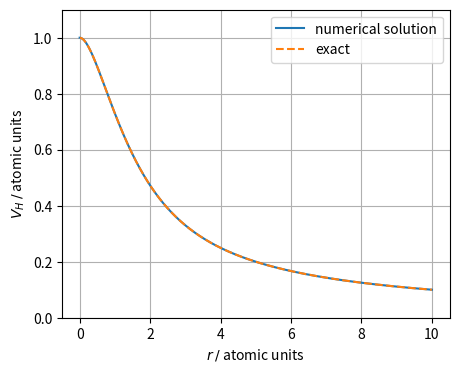

Source code (Python): (Note: this script raises an exception after producing the figure.)
# %%
import numpy as np
import matplotlib.pyplot as plt
from tqdm.auto import tqdm

import os
if os.path.basename(os.getcwd()) == "code":
    os.chdir("..")
    print("Changed working directory!")
    
hartree_energy = 27.211386245988 # eV

# %%
###################################
# Task 2
###################################
# Task 2 procedure function
def solve_for_V_sH(r, u):
    n_r = len(r)
    dr = np.diff(r)[0]
    r_max = np.max(r)
    
    f = np.zeros_like(r)
    mask = r!=0
    f[mask] = -u[mask]**2/r[mask]
    f[0] = 0
    f[-1] = 0
    
    A = 1/dr**2*(np.diag(-2*np.ones(n_r), 0) \
        + np.diag(1*np.ones(n_r-1), 1) \
        + np.diag(1*np.ones(n_r-1), -1))
    A[0,0] = 1
    A[0,1] = 0
    A[-1,-1] = 1
    A[-1,-2] = 0
    
    U_0 = np.linalg.solve(A,f)
    V_sH = np.ones_like(r)
    V_sH[mask] = (U_0[mask]+r[mask]/r_max)/r[mask]
    return V_sH

# %%
# Task 2 calculation
n_r = 1000
r_min = 0.
r_max = 10
r = np.linspace(r_min, r_max, n_r)
dr = np.diff(r)[0]

# hydrogen ground state
u = 2*r*np.exp(-r)
V_H = solve_for_V_sH(r,u)

V_H_exact = 1/r - (1+1/r)*np.exp(-2*r)

# %%
# Task 2 plotting
plt.figure(figsize=(5,4))
plt.plot(r,V_H, label="numerical solution")
plt.plot(r,V_H_exact, "--", label="exact")
plt.xlabel(r"$r \: / \:$atomic units")
plt.ylabel(r"$V_H \: / \:$atomic units")
plt.ylim(0,1.1)
plt.grid()
plt.legend()
plt.show()
plt.savefig("plots/task2.pdf")
#TODO: plot the difference to the exact potential

# %%
#############################
# Task 3
#############################
# Task 3 procedure functions
def solve_kohn_sham_eq(r, total_potential):
    n_r = len(r)
    dr = np.diff(r)[0]
    
    A = 1/dr**2*(np.diag(-2*np.ones(n_r), 0) \
        + np.diag(1*np.ones(n_r-1), 1) \
        + np.diag(1*np.ones(n_r-1), -1))

    M = -0.5*A + np.diag(total_potential,0) 
    M[0,0] = 1
    M[0,1] = 0
    M[-1,-1] = 1
    M[-1,-2] = 0
    
    E, u = np.linalg.eigh(M)
    E, u = E[1], u[:,1]
    
    # normalize u
    u /= -np.sqrt(np.trapz(u**2, r))
    
    return E, u

def calc_psi_from_u(r,u):
    mask = r!=0
    psi = np.zeros_like(u)
    psi[mask] = u[mask]/(np.sqrt(4*np.pi)*r[mask])
    # normalize psi
    psi[mask] /= -np.sqrt(np.trapz(4*np.pi*r[mask]**2*psi[mask]**2,r[mask]))
    # make it positive
    if np.trapz(psi,r)<0:
        psi *= -1
    return psi

# %%
# Task 3 calculations
n_r = 2000
r_min = 0.
r_max = 10.
r = np.linspace(r_min, r_max, n_r)
dr = np.diff(r)

potential = -1/r

E, u = solve_kohn_sham_eq(r, potential)
psi = calc_psi_from_u(r,u)

psi_exact = 1/np.sqrt(np.pi)*np.exp(-r)

# %%
# Task 3 plotting
plt.figure(figsize=(5,4))
plt.plot(r,psi_exact, label="psi exact")
plt.plot(r,psi, label=f"psi numerical")
plt.xlabel(r"$r \: / \:$atomic units")
plt.ylabel(r"$\Psi \: / \:$atomic units")
plt.ylim(-0.1,0.7)
plt.grid()
plt.legend()
plt.show()
plt.savefig("plots/task3.pdf")

# %%
#########################
# Task 4
#########################
# Task 4 procedure functions
def calc_E0_from_eigenvalue(E,u,r,V_H):
    return 2*E - 2*np.trapz(u**2*0.5*V_H, r)

def solve_helium_kohn_sham_eq(r, u0, eps, n_max_iter=20):
    n_r = len(r)
    r_max = r[-1]
    dr = r[1]-r[0]
    u = u0
    E_arr = []
    u_arr = []
    for i in tqdm(range(n_max_iter),leave=False):
        V_sH = solve_for_V_sH(r, u)
        V_H = V_sH
        potential = -2/r + V_H
        E, u = solve_kohn_sham_eq(r, potential)
        E_arr.append(calc_E0_from_eigenvalue(E,u,r,V_H))
        u_arr.append(u)
        if len(E_arr)>1:
            if abs(E_arr[-1]-E_arr[-2])*hartree_energy < eps:
                return E_arr, u_arr, i

# %%
# Task 4 calculations
eps_kohn_sham = 1e-5 * hartree_energy # eV
eps_r_max = 1e-5 * hartree_energy
eps_dr = 1e-2
n_max_iter1 = 20
n_max_iter2 = 20

# initial grid
dr = 0.1
r_min = 0.
r_max = 2.
r = np.arange(r_min, r_max+dr, dr) # so that r_max is included

# initially choose the hydrogen ground state
u0 = 2*r*np.exp(-r)

E_arr, u_arr, i_max = solve_helium_kohn_sham_eq(r,u0, eps_kohn_sham)
r_max_arr = [r_max]
E_arr_arr = [E_arr]
i_arr = [i_max]

pbar = tqdm(range(n_max_iter1))
for i in pbar:
    r_max *= 1.5
    r = np.arange(r_min, r_max+dr, dr)
    n_r = len(r)
    pbar.set_description(f"r_max = {r_max:.1f}; n_r = {n_r}")
    u0 = 2*r*np.exp(-r)
    E_arr, u_arr, i_max = solve_helium_kohn_sham_eq(r, u0, eps_kohn_sham)
    r_max_arr.append(r_max)
    E_arr_arr.append(E_arr)
    i_arr.append(i_max)
    if abs(E_arr_arr[-1][-1]-E_arr_arr[-2][-1]) < eps_r_max:
        break
    
dr_arr = [dr]
pbar = tqdm(range(n_max_iter2))
for i in pbar:
    dr /= 1.5
    r = np.arange(r_min, r_max+dr, dr)
    n_r = len(r)
    pbar.set_description(f"dr = {dr:.1f}; n_r = {n_r}")
    u0 = 2*r*np.exp(-r)
    E_arr, u_arr, i_max = solve_helium_kohn_sham_eq(r, u0, eps_kohn_sham)
    dr_arr.append(dr)
    E_arr_arr.append(E_arr)
    i_arr.append(i_arr)
    if abs(E_arr_arr[-1][-1]-E_arr_arr[-2][-1]) < eps_dr:
        break
    
# %%
# Task 4 plotting
E_arr = np.array([Es[-1] for Es in E_arr_arr])

# plot E progression
plt.figure(figsize=(5,4))
plt.plot(E_arr)
plt.axvline(len(r_max_arr)-1, linestyle="--", color="k", alpha=0.5)
plt.xlabel("run index")
plt.ylabel(r"$E_0 \: / \:$atomic units")
plt.show()

plt.figure(figsize=(5,4))
plt.plot(r_max_arr)
plt.xlabel("run index")
plt.ylabel(r"$r_{max}$")
plt.show()

plt.figure(figsize=(5,4))
plt.plot(np.arange(len(r_max_arr)-1,len(E_arr)), dr_arr)
plt.xlabel("run index")
plt.ylabel(r"$r_{max}$")
plt.show()
# %%
E_arr = np.array(E_arr)
abs(E_arr[-1]-E_arr[-2])# %%
plt.plot(E_arr)
print(E_arr[-1])
# %%
plt.clf()
plt.plot(r,u0/(np.sqrt(4*np.pi)*r))
for i in range(5):
    plt.plot(r, u_arr[i]/(np.sqrt(4*np.pi)*r))
# %%
